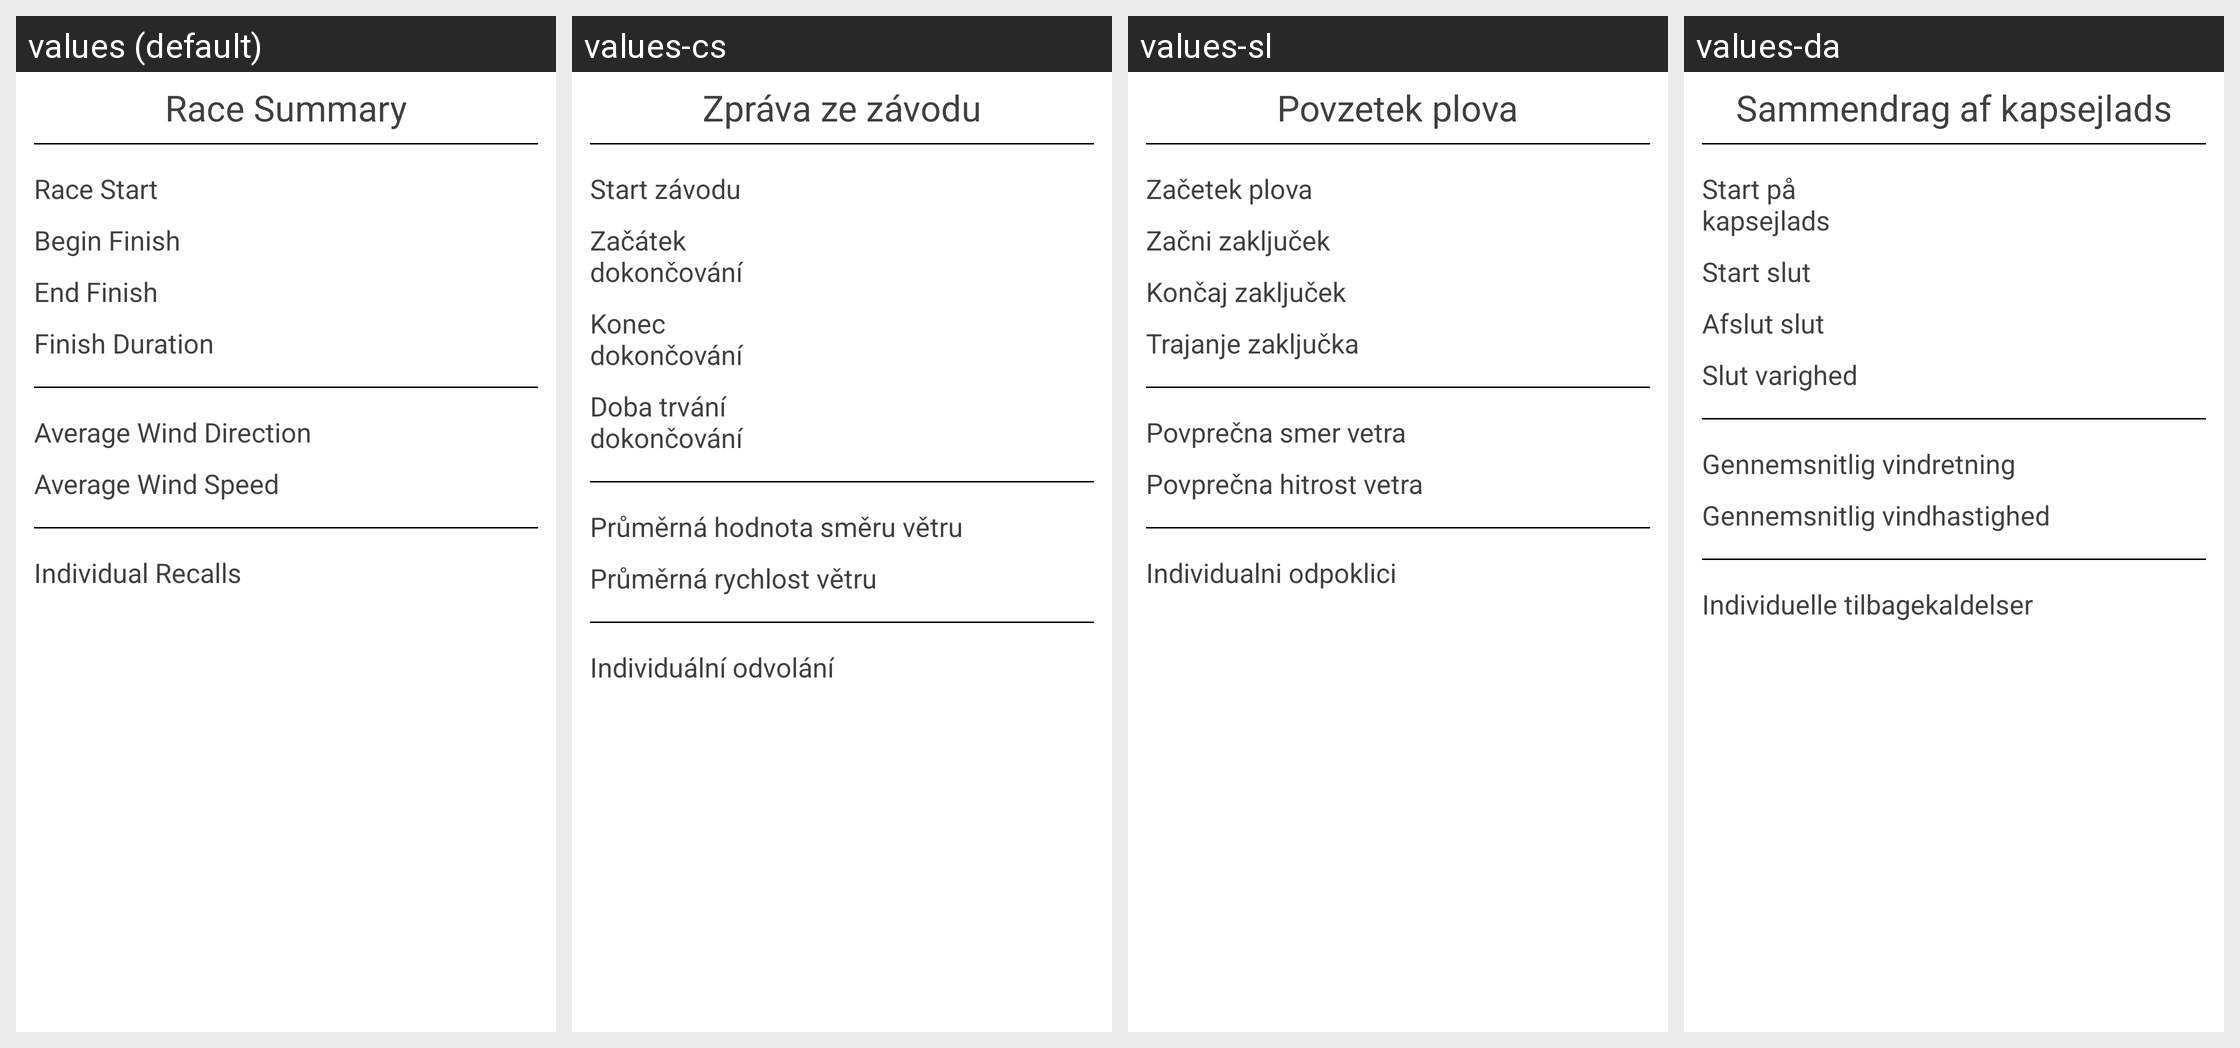

Translations of the strings shown on this Android screen, per locale in the grid:
Android screen res/layout/race_summary.xml rendered under 4 locales, left to right: values (default), values-cs, values-sl, values-da. Device: Nexus 5 (rendered at 1080×1920; each locale shown at half size, 540×960, under a caption strip naming it); theme AppTheme.
Other locales in the repository, not shown: values-de, values-en, values-es, values-fr, values-it, values-ja, values-pt, values-ru, values-zh.
Strings drawn on this screen, with the default value and each locale's value (text and hints the layout hard-codes, and strings that could not be matched under every locale, appear in the picture but are not listed):

race_summary_title
  values: Race Summary
  values-cs: Zpráva ze závodu
  values-sl: Povzetek plova
  values-da: Sammendrag af kapsejlads

race_summary_start
  values: Race Start
  values-cs: Start závodu
  values-sl: Začetek plova
  values-da: Start på kapsejlads

race_summary_finish_begin
  values: Begin Finish
  values-cs: Začátek dokončování
  values-sl: Začni zaključek
  values-da: Start slut

race_summary_finish_end
  values: End Finish
  values-cs: Konec dokončování
  values-sl: Končaj zaključek
  values-da: Afslut slut

race_summary_finish_duration
  values: Finish Duration
  values-cs: Doba trvání dokončování
  values-sl: Trajanje zaključka
  values-da: Slut varighed

race_summary_wind_direction
  values: Average Wind Direction
  values-cs: Průměrná hodnota směru větru
  values-sl: Povprečna smer vetra
  values-da: Gennemsnitlig vindretning

race_summary_wind_speed
  values: Average Wind Speed
  values-cs: Průměrná rychlost větru
  values-sl: Povprečna hitrost vetra
  values-da: Gennemsnitlig vindhastighed

race_summary_individual_recalls
  values: Individual Recalls
  values-cs: Individuální odvolání
  values-sl: Individualni odpoklici
  values-da: Individuelle tilbagekaldelser
